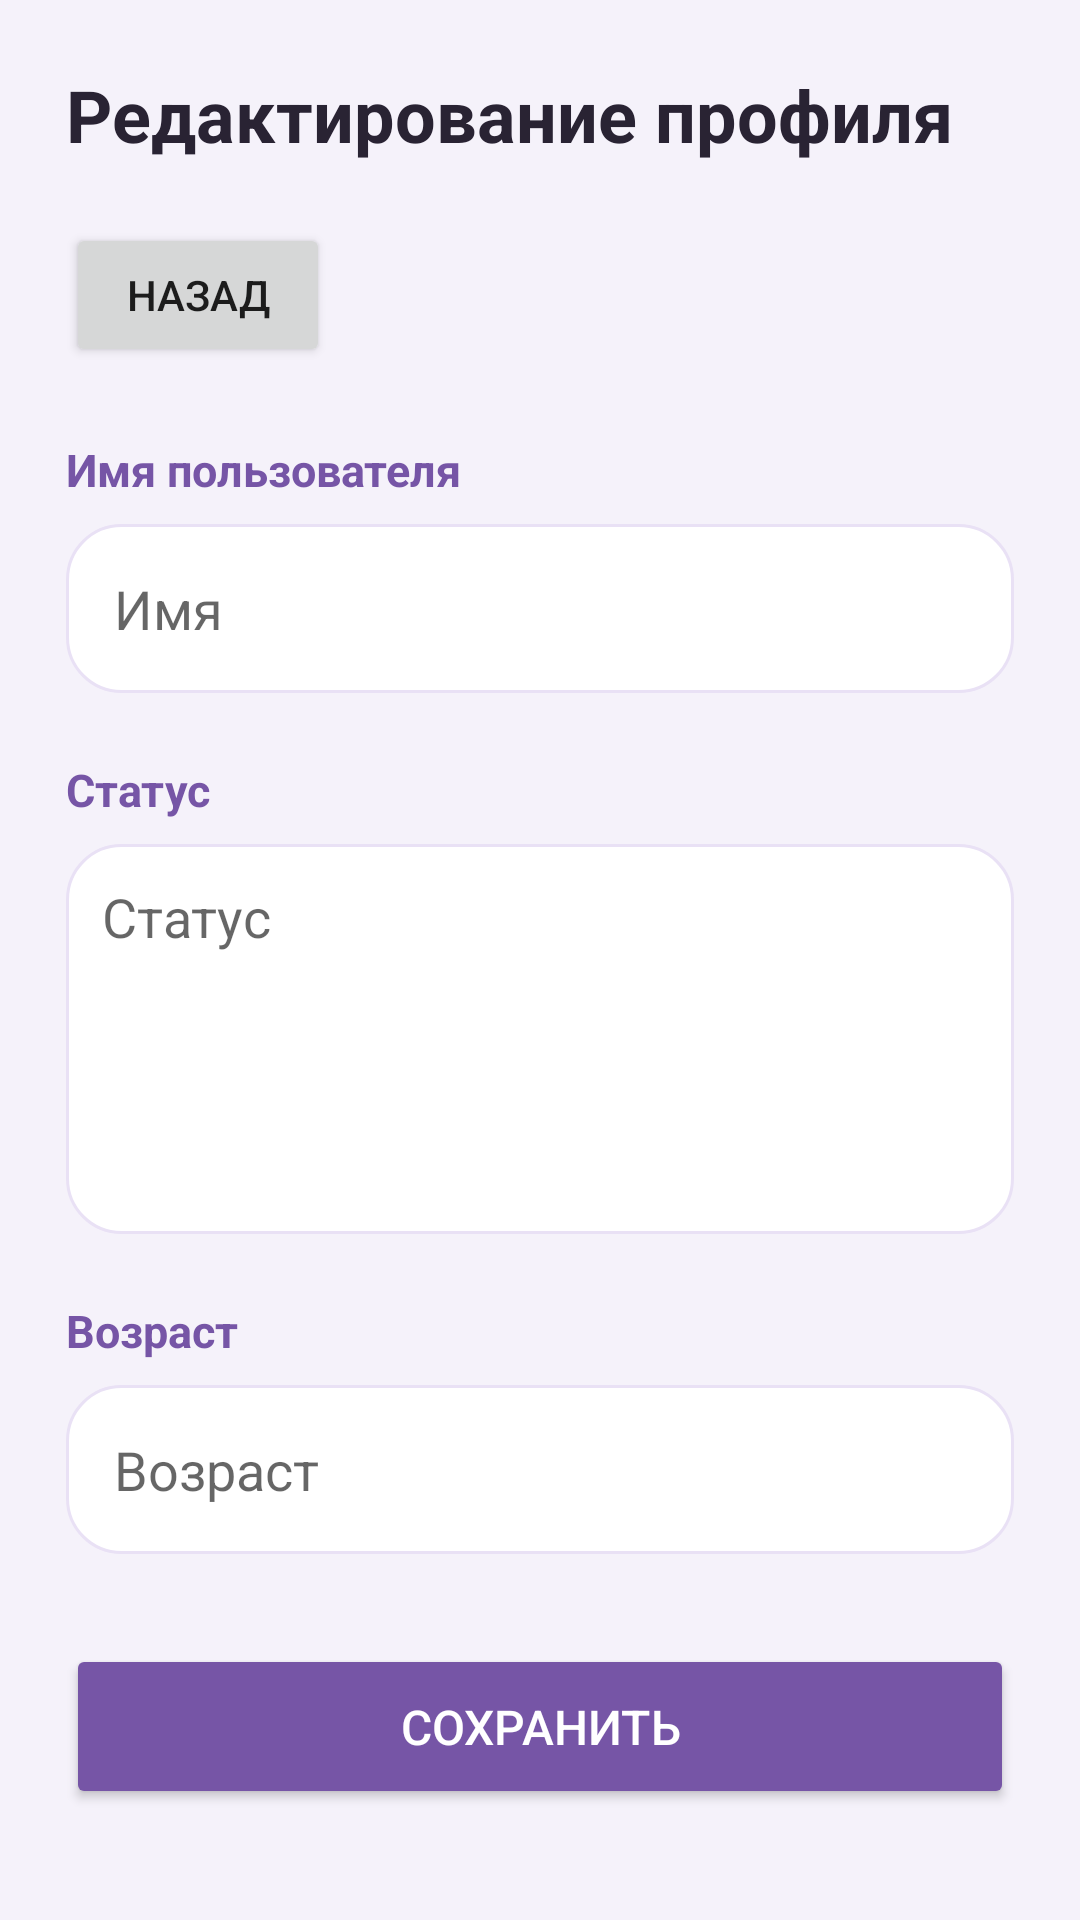

Android layout source for this screen:
<!-- AndroidManifest.xml: application theme android:Theme.Material.Light.NoActionBar -->
<!-- res/layout/activity_user.xml -->
<?xml version="1.0" encoding="utf-8"?>
<ScrollView xmlns:android="http://schemas.android.com/apk/res/android"
    android:layout_width="match_parent"
    android:layout_height="match_parent"
    android:background="#F5F2FA"
    android:fillViewport="true">

    <LinearLayout
        android:layout_width="match_parent"
        android:layout_height="wrap_content"
        android:orientation="vertical"
        android:padding="22dp">

        <TextView
            android:layout_width="match_parent"
            android:layout_height="wrap_content"
            android:text="Редактирование профиля"
            android:textColor="#292333"
            android:textSize="24sp"
            android:textStyle="bold"
            android:layout_marginBottom="20dp" />

        <Button
            android:layout_width="wrap_content"
            android:layout_height="wrap_content"
            android:onClick="Back"
            android:text="@string/back_to_list" />

        <TextView
            android:layout_width="match_parent"
            android:layout_height="wrap_content"
            android:layout_marginTop="24dp"
            android:text="Имя пользователя"
            android:textColor="#7655A6"
            android:textSize="15sp"
            android:textStyle="bold" />

        <EditText
            android:id="@+id/NameTextView"
            android:layout_width="match_parent"
            android:layout_height="wrap_content"
            android:layout_marginTop="8dp"
            android:background="@drawable/back_smoke_round"
            android:hint="@string/nameHint"
            android:inputType="textPersonName"
            android:maxLines="1"
            android:padding="16dp"
            android:textColor="#292333" />

        <TextView
            android:layout_width="match_parent"
            android:layout_height="wrap_content"
            android:layout_marginTop="22dp"
            android:text="Статус"
            android:textColor="#7655A6"
            android:textSize="15sp"
            android:textStyle="bold" />

        <FrameLayout
            android:layout_width="match_parent"
            android:layout_height="130dp"
            android:layout_marginTop="8dp"
            android:background="@drawable/back_smoke_round">

            <EditText
                android:id="@+id/StateTextView"
                android:layout_width="match_parent"
                android:layout_height="match_parent"
                android:layout_margin="12dp"
                android:background="@android:color/transparent"
                android:gravity="top"
                android:hint="@string/stateHint"
                android:inputType="textMultiLine"
                android:textColor="#292333" />

        </FrameLayout>

        <TextView
            android:layout_width="match_parent"
            android:layout_height="wrap_content"
            android:layout_marginTop="22dp"
            android:text="Возраст"
            android:textColor="#7655A6"
            android:textSize="15sp"
            android:textStyle="bold" />

        <EditText
            android:id="@+id/AgeTextView"
            android:layout_width="match_parent"
            android:layout_height="wrap_content"
            android:layout_marginTop="8dp"
            android:background="@drawable/back_smoke_round"
            android:hint="@string/ageHint"
            android:inputType="number"
            android:maxLines="1"
            android:padding="16dp"
            android:textColor="#292333" />

        <Button
            android:layout_width="match_parent"
            android:layout_height="55dp"
            android:layout_marginTop="30dp"
            android:backgroundTint="#7655A6"
            android:onClick="Save"
            android:text="@string/save"
            android:textColor="#FFFFFF"
            android:textSize="16sp" />

    </LinearLayout>

</ScrollView>
<!-- resources referenced by this layout -->
<resources>
  <!-- drawable back_smoke_round (drawable) -->
  <?xml version="1.0" encoding="utf-8"?>
  <shape xmlns:android="http://schemas.android.com/apk/res/android">
  
      <solid android:color="#FFFFFF" />
  
      <corners android:radius="18dp" />
  
      <stroke
          android:width="1dp"
          android:color="#E9E1F5" />
  
  </shape>
  <string name="ageHint">Возраст</string>
  <string name="back_to_list">Назад</string>
  <string name="nameHint">Имя</string>
  <string name="save">Сохранить</string>
  <string name="stateHint">Статус</string>
</resources>
